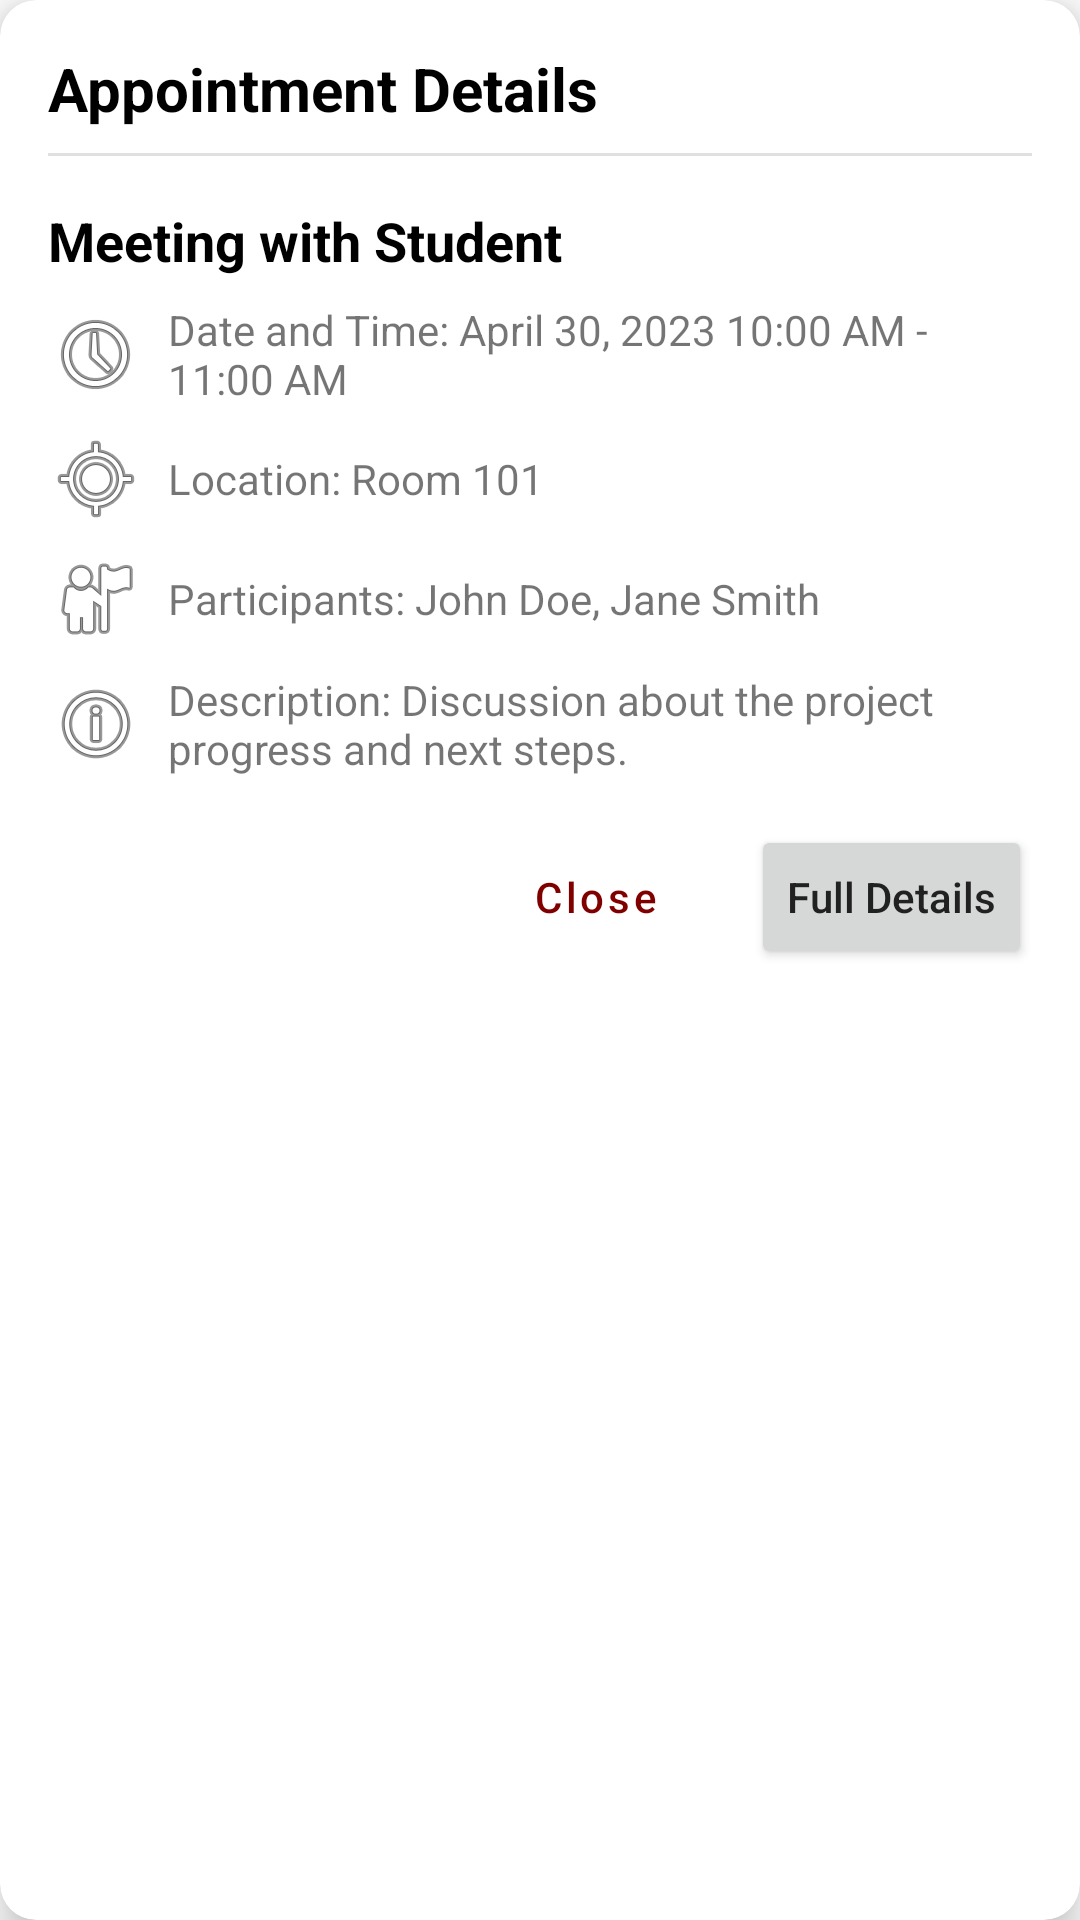

Android layout source for this screen:
<!-- AndroidManifest.xml: application theme Theme.ProjectManagementSystem -->
<!-- res/layout/dialog_appointment_details.xml -->
<?xml version="1.0" encoding="utf-8"?>
<androidx.cardview.widget.CardView xmlns:android="http://schemas.android.com/apk/res/android"
    xmlns:app="http://schemas.android.com/apk/res-auto"
    android:layout_width="match_parent"
    android:layout_height="wrap_content"
    app:cardCornerRadius="12dp"
    app:cardElevation="8dp">

    <LinearLayout
        android:layout_width="match_parent"
        android:layout_height="wrap_content"
        android:orientation="vertical"
        android:padding="16dp">

        <TextView
            android:id="@+id/tvDialogTitle"
            android:layout_width="match_parent"
            android:layout_height="wrap_content"
            android:text="Appointment Details"
            android:textColor="@android:color/black"
            android:textSize="20sp"
            android:textStyle="bold" />

        <View
            android:layout_width="match_parent"
            android:layout_height="1dp"
            android:layout_marginTop="8dp"
            android:layout_marginBottom="16dp"
            android:background="#E0E0E0" />

        <TextView
            android:id="@+id/tvDialogAppointmentTitle"
            android:layout_width="match_parent"
            android:layout_height="wrap_content"
            android:layout_marginBottom="8dp"
            android:text="Meeting with Student"
            android:textColor="@android:color/black"
            android:textSize="18sp"
            android:textStyle="bold" />

        <TextView
            android:id="@+id/tvDialogDateTime"
            android:layout_width="match_parent"
            android:layout_height="wrap_content"
            android:layout_marginBottom="8dp"
            android:drawablePadding="8dp"
            android:gravity="center_vertical"
            android:text="Date and Time: April 30, 2023 10:00 AM - 11:00 AM"
            android:textSize="14sp"
            app:drawableStartCompat="@android:drawable/ic_menu_recent_history" />

        <TextView
            android:id="@+id/tvDialogLocation"
            android:layout_width="match_parent"
            android:layout_height="wrap_content"
            android:layout_marginBottom="8dp"
            android:drawablePadding="8dp"
            android:gravity="center_vertical"
            android:text="Location: Room 101"
            android:textSize="14sp"
            app:drawableStartCompat="@android:drawable/ic_menu_mylocation" />

        <TextView
            android:id="@+id/tvDialogParticipants"
            android:layout_width="match_parent"
            android:layout_height="wrap_content"
            android:layout_marginBottom="8dp"
            android:drawablePadding="8dp"
            android:gravity="center_vertical"
            android:text="Participants: John Doe, Jane Smith"
            android:textSize="14sp"
            app:drawableStartCompat="@android:drawable/ic_menu_myplaces" />

        <TextView
            android:id="@+id/tvDialogDescription"
            android:layout_width="match_parent"
            android:layout_height="wrap_content"
            android:layout_marginBottom="16dp"
            android:drawablePadding="8dp"
            android:gravity="center_vertical"
            android:text="Description: Discussion about the project progress and next steps."
            android:textSize="14sp"
            app:drawableStartCompat="@android:drawable/ic_menu_info_details" />

        <LinearLayout
            android:layout_width="match_parent"
            android:layout_height="wrap_content"
            android:gravity="end"
            android:orientation="horizontal">

            <Button
                android:id="@+id/btnCloseDialog"
                android:layout_width="wrap_content"
                android:layout_height="wrap_content"
                android:layout_marginEnd="8dp"
                android:text="Close"
                android:textAllCaps="false"
                style="@style/Widget.MaterialComponents.Button.TextButton" />

            <Button
                android:id="@+id/btnViewFullDetails"
                android:layout_width="wrap_content"
                android:layout_height="wrap_content"
                android:text="Full Details"
                android:textAllCaps="false" />
        </LinearLayout>
    </LinearLayout>
</androidx.cardview.widget.CardView>
<!-- resources referenced by this layout -->
<resources>
  <style name="Theme.ProjectManagementSystem" parent="Theme.MaterialComponents.DayNight.NoActionBar">
          
          <item name="colorPrimary">@color/primary</item>
          <item name="colorPrimaryVariant">@color/primary</item>
          <item name="colorOnPrimary">@color/white</item>
          
          <item name="colorSecondary">@color/secondary</item>
          <item name="colorSecondaryVariant">@color/secondary</item>
          <item name="colorOnSecondary">@color/black</item>
          
          <item name="android:statusBarColor">@color/primary</item>
          
          <item name="android:textColorPrimary">@color/text_dark</item>
          <item name="android:textColorSecondary">@color/text_light</item>
      </style>
  <color name="primary">#800000</color>
  <color name="white">#FFFFFFFF</color>
  <color name="secondary">#F5BD02</color>
  <color name="black">#FF000000</color>
  <color name="text_dark">#212121</color>
  <color name="text_light">#757575</color>
</resources>
